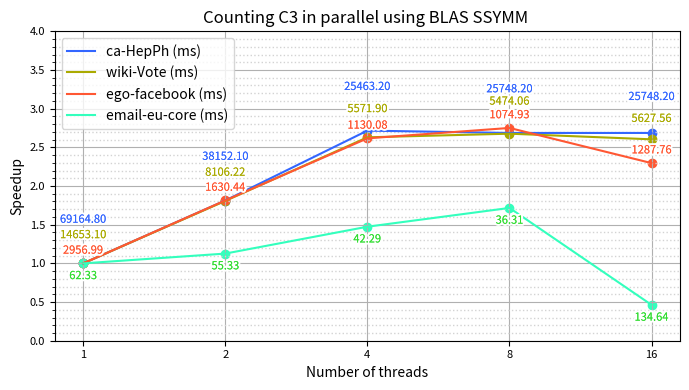

Here is the Python script that generated this plot: (Note: this script raises an exception after producing the figure.)
import os
import matplotlib.pyplot as plt
from matplotlib import patheffects 

names = ['email-eu-core', 'ego-facebook', 'wiki-Vote', 'ca-HepPh', 'p2p-Gnutella25']
n = [1005, 4039, 7115, 12008, 22687]
x = [1,2,4,8,16]
y1 = [62.3334, 55.3277, 42.2869, 36.307, 134.64]
y2 = [2956.99, 1630.44, 1130.08, 1074.93, 1287.76]
y3 = [14653.1, 8106.22, 5571.9, 5474.06, 5627.56]
y4 = [69164.8, 38152.1, 25463.2, 25748.2, 25748.2]

y1_speedup = [y1[0]/y1[i] for i in range(len(y1))]
y2_speedup = [y2[0]/y2[i] for i in range(len(y2))]
y3_speedup = [y3[0]/y3[i] for i in range(len(y3))]
y4_speedup = [y4[0]/y4[i] for i in range(len(y4))]

plt.figure(figsize=(7, 4))

plt.plot(x, y4_speedup, label= 'ca-HepPh (ms)', color='#3366ff')
plt.plot(x, y3_speedup, label='wiki-Vote (ms)', color='#aaaa00')  
plt.plot(x, y2_speedup, label= 'ego-facebook (ms)', color='#ff5733')
plt.plot(x, y1_speedup, label='email-eu-core (ms)', color='#33ffbd')  

plt.scatter(x, y4_speedup, color='#3366ff')
plt.scatter(x, y3_speedup, color='#aaaa00')
plt.scatter(x, y2_speedup, color='#ff5733')
plt.scatter(x, y1_speedup, color='#33ffbd')

def add_contour(text):
    return [patheffects.withStroke(linewidth=3, foreground='white'), patheffects.Normal()]

for i in range(len(x)):
    offset1 = 0
    offset2 = 0
    offset3 = 0
    offset4 = 0
    if i != 4:
        offset3 = 0.2
        offset4 = 0.4
    if i == 3:
        offset3 = 0.25
    if i == 4:
        offset3 = 0.1
        offset4 = 0.3

    text1 = plt.text(x[i], y1_speedup[i]-0.1+offset1, f'{y1[i]:.2f}', ha='center', va='top', fontsize=8, color='#33dd33')
    text1.set_path_effects(add_contour(text1)) 
    
    text2 = plt.text(x[i], y2_speedup[i]+0.1+offset2, f'{y2[i]:.2f}', ha='center', va='bottom', fontsize=8, color='#ff5733')
    text2.set_path_effects(add_contour(text2))

    text3 = plt.text(x[i], y3_speedup[i]+0.1+offset3, f'{y3[i]:.2f}', ha='center', va='bottom', fontsize=8, color='#aaaa00')
    text3.set_path_effects(add_contour(text3))

    text4 = plt.text(x[i], y4_speedup[i]+0.1+offset4, f'{y4[i]:.2f}', ha='center', va='bottom', fontsize=8, color='#3366ff')
    text4.set_path_effects(add_contour(text4))

plt.xlabel('Number of threads')
plt.ylabel('Speedup')
plt.title('Counting C3 in parallel using BLAS SSYMM ')
plt.legend(loc='upper left')
plt.xscale('log', base=2)
plt.xticks(x,x)
plt.yticks([i/2 for i in range(0, 10, 1)])
plt.minorticks_on()

plt.grid(True, zorder=0)
plt.grid(which='minor', linestyle=':', linewidth='1', color='lightgrey', zorder=0)

plt.ylim(0, 4)

plt.tick_params(axis='both', which='major', labelsize=8)

plt.tight_layout()

script_dir = os.path.dirname(os.path.abspath(__file__))
plt.savefig(os.path.join(script_dir, 'C3BLAS.png'))

plt.show()
